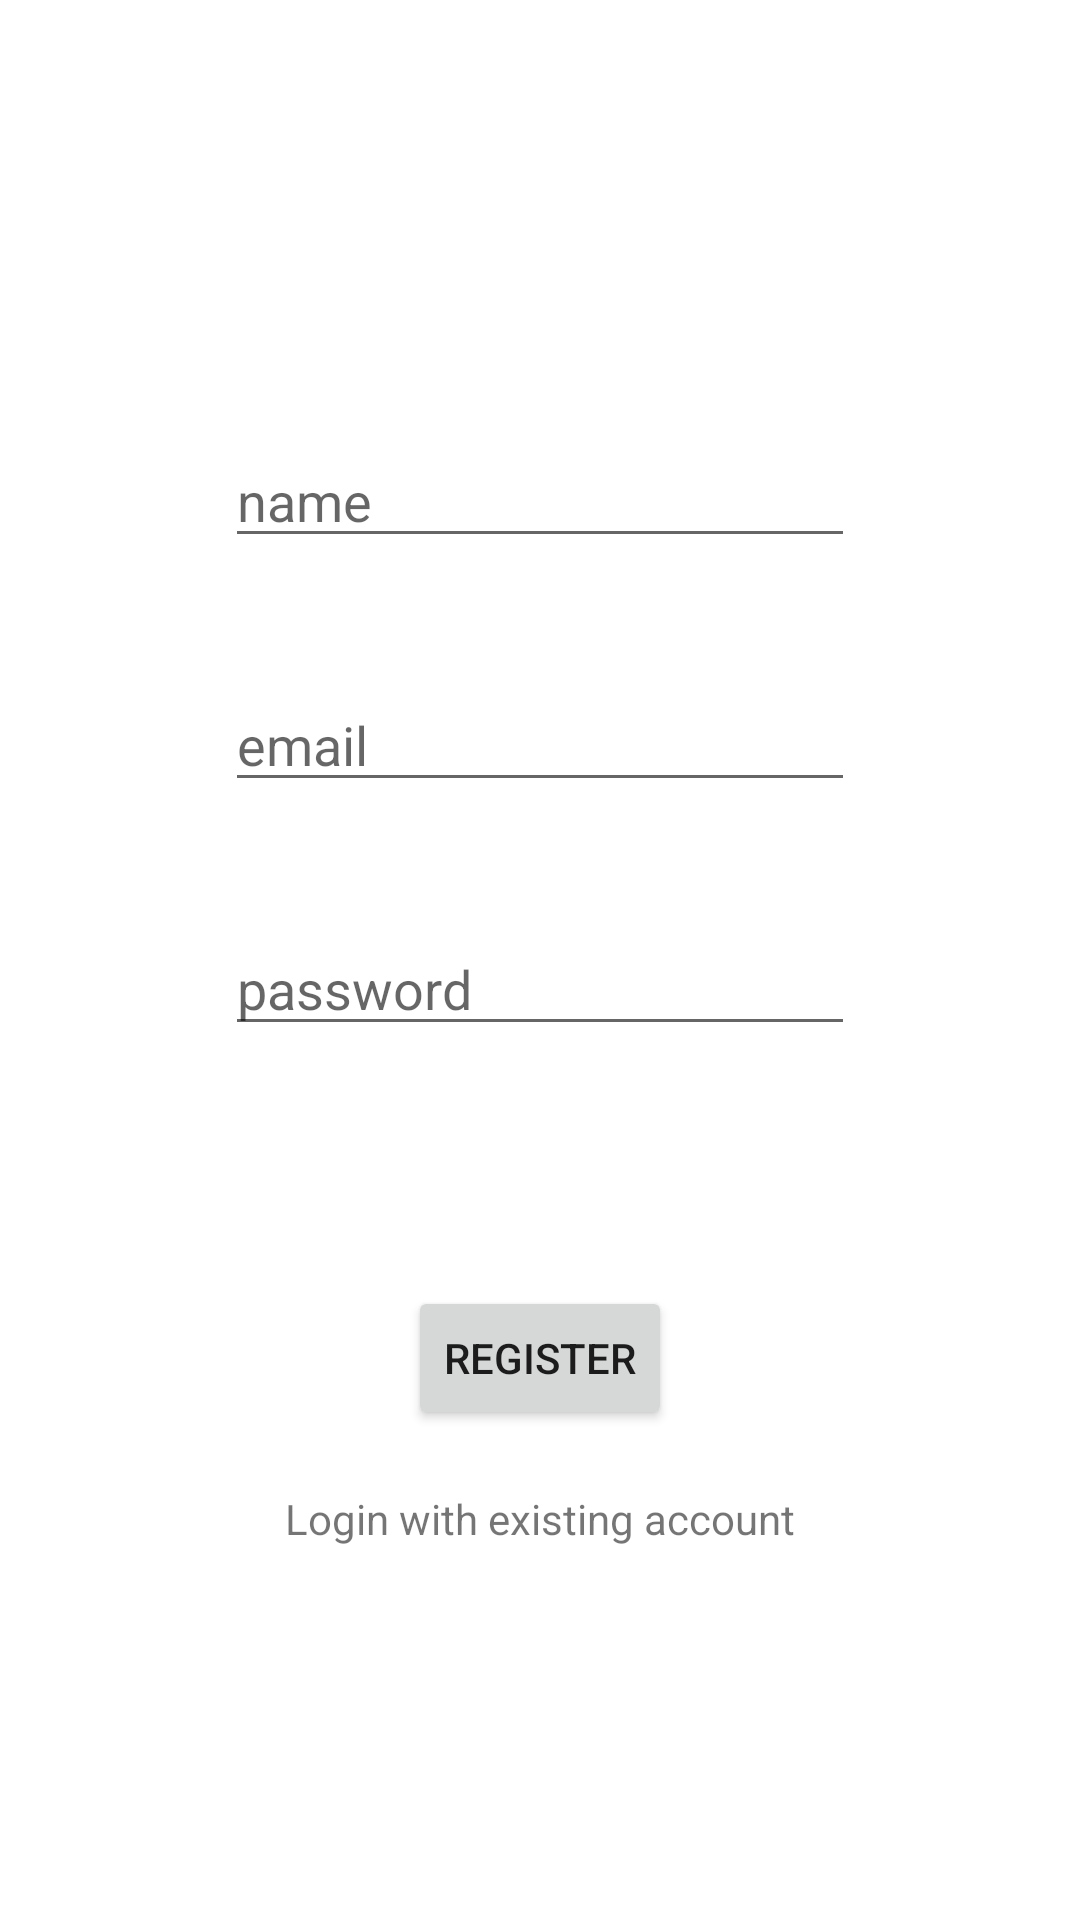

Layout XML and referenced resources for this Android screen:
<!-- AndroidManifest.xml: application theme Theme.Jworkandroid -->
<!-- res/layout/activity_register.xml -->
<?xml version="1.0" encoding="utf-8"?>
<androidx.constraintlayout.widget.ConstraintLayout
    xmlns:android="http://schemas.android.com/apk/res/android"
    xmlns:app="http://schemas.android.com/apk/res-auto"
    xmlns:tools="http://schemas.android.com/tools"
    android:layout_width="match_parent"
    android:layout_height="match_parent"
    tools:context=".RegisterActivity">

    <EditText
        android:id="@+id/editTextName"
        android:layout_width="wrap_content"
        android:layout_height="wrap_content"
        android:layout_marginStart="100dp"
        android:layout_marginTop="200dp"
        android:layout_marginEnd="100dp"
        android:layout_marginBottom="20dp"
        android:ems="10"
        android:hint="name"
        android:inputType="textEmailAddress"
        app:layout_constraintBottom_toTopOf="@+id/editTextEmail"
        app:layout_constraintEnd_toEndOf="parent"
        app:layout_constraintStart_toStartOf="parent"
        app:layout_constraintTop_toTopOf="parent" />

    <TextView
        android:id="@+id/goToLogin"
        android:layout_width="wrap_content"
        android:layout_height="wrap_content"
        android:layout_marginStart="160dp"
        android:layout_marginTop="10dp"
        android:layout_marginEnd="160dp"
        android:layout_marginBottom="180dp"
        android:text="Login with existing account"
        app:layout_constraintBottom_toBottomOf="parent"
        app:layout_constraintEnd_toEndOf="parent"
        app:layout_constraintStart_toStartOf="parent"
        app:layout_constraintTop_toBottomOf="@+id/buttonRegister" />

    <EditText
        android:id="@+id/editTextEmail"
        android:layout_width="wrap_content"
        android:layout_height="wrap_content"
        android:layout_marginStart="20dp"
        android:layout_marginTop="20dp"
        android:layout_marginEnd="20dp"
        android:layout_marginBottom="20dp"
        android:ems="10"
        android:hint="email"
        android:inputType="textEmailAddress"
        app:layout_constraintBottom_toTopOf="@+id/editTextPassword"
        app:layout_constraintEnd_toEndOf="parent"
        app:layout_constraintStart_toStartOf="parent"
        app:layout_constraintTop_toBottomOf="@+id/editTextName" />

    <EditText
        android:id="@+id/editTextPassword"
        android:layout_width="wrap_content"
        android:layout_height="wrap_content"
        android:layout_marginStart="20dp"
        android:layout_marginTop="20dp"
        android:layout_marginEnd="20dp"
        android:layout_marginBottom="40dp"
        android:ems="10"
        android:hint="password"
        android:inputType="textPassword"
        app:layout_constraintBottom_toTopOf="@+id/buttonRegister"
        app:layout_constraintEnd_toEndOf="parent"
        app:layout_constraintStart_toStartOf="parent"
        app:layout_constraintTop_toBottomOf="@+id/editTextEmail" />

    <Button
        android:id="@+id/buttonRegister"
        android:layout_width="wrap_content"
        android:layout_height="wrap_content"
        android:layout_marginStart="20dp"
        android:layout_marginTop="40dp"
        android:layout_marginEnd="20dp"
        android:layout_marginBottom="10dp"
        android:text="REGISTER"
        app:layout_constraintBottom_toTopOf="@+id/goToLogin"
        app:layout_constraintEnd_toEndOf="parent"
        app:layout_constraintStart_toStartOf="parent"
        app:layout_constraintTop_toBottomOf="@+id/editTextPassword" />

</androidx.constraintlayout.widget.ConstraintLayout>
<!-- resources referenced by this layout -->
<resources>
  <style name="Theme.Jworkandroid" parent="Theme.MaterialComponents.DayNight.DarkActionBar">
          
          <item name="colorPrimary">@color/teal_200</item>
          <item name="colorPrimaryVariant">@color/teal_700</item>
          <item name="colorOnPrimary">@color/white</item>
          
          <item name="colorSecondary">@color/teal_200</item>
          <item name="colorSecondaryVariant">@color/teal_700</item>
          <item name="colorOnSecondary">@color/black</item>
          
          <item name="android:statusBarColor" tools:targetApi="l">?attr/colorPrimaryVariant</item>
          
      </style>
  <color name="teal_200">#FF03DAC5</color>
  <color name="teal_700">#FF018786</color>
  <color name="white">#FFFFFFFF</color>
  <color name="black">#FF000000</color>
</resources>
